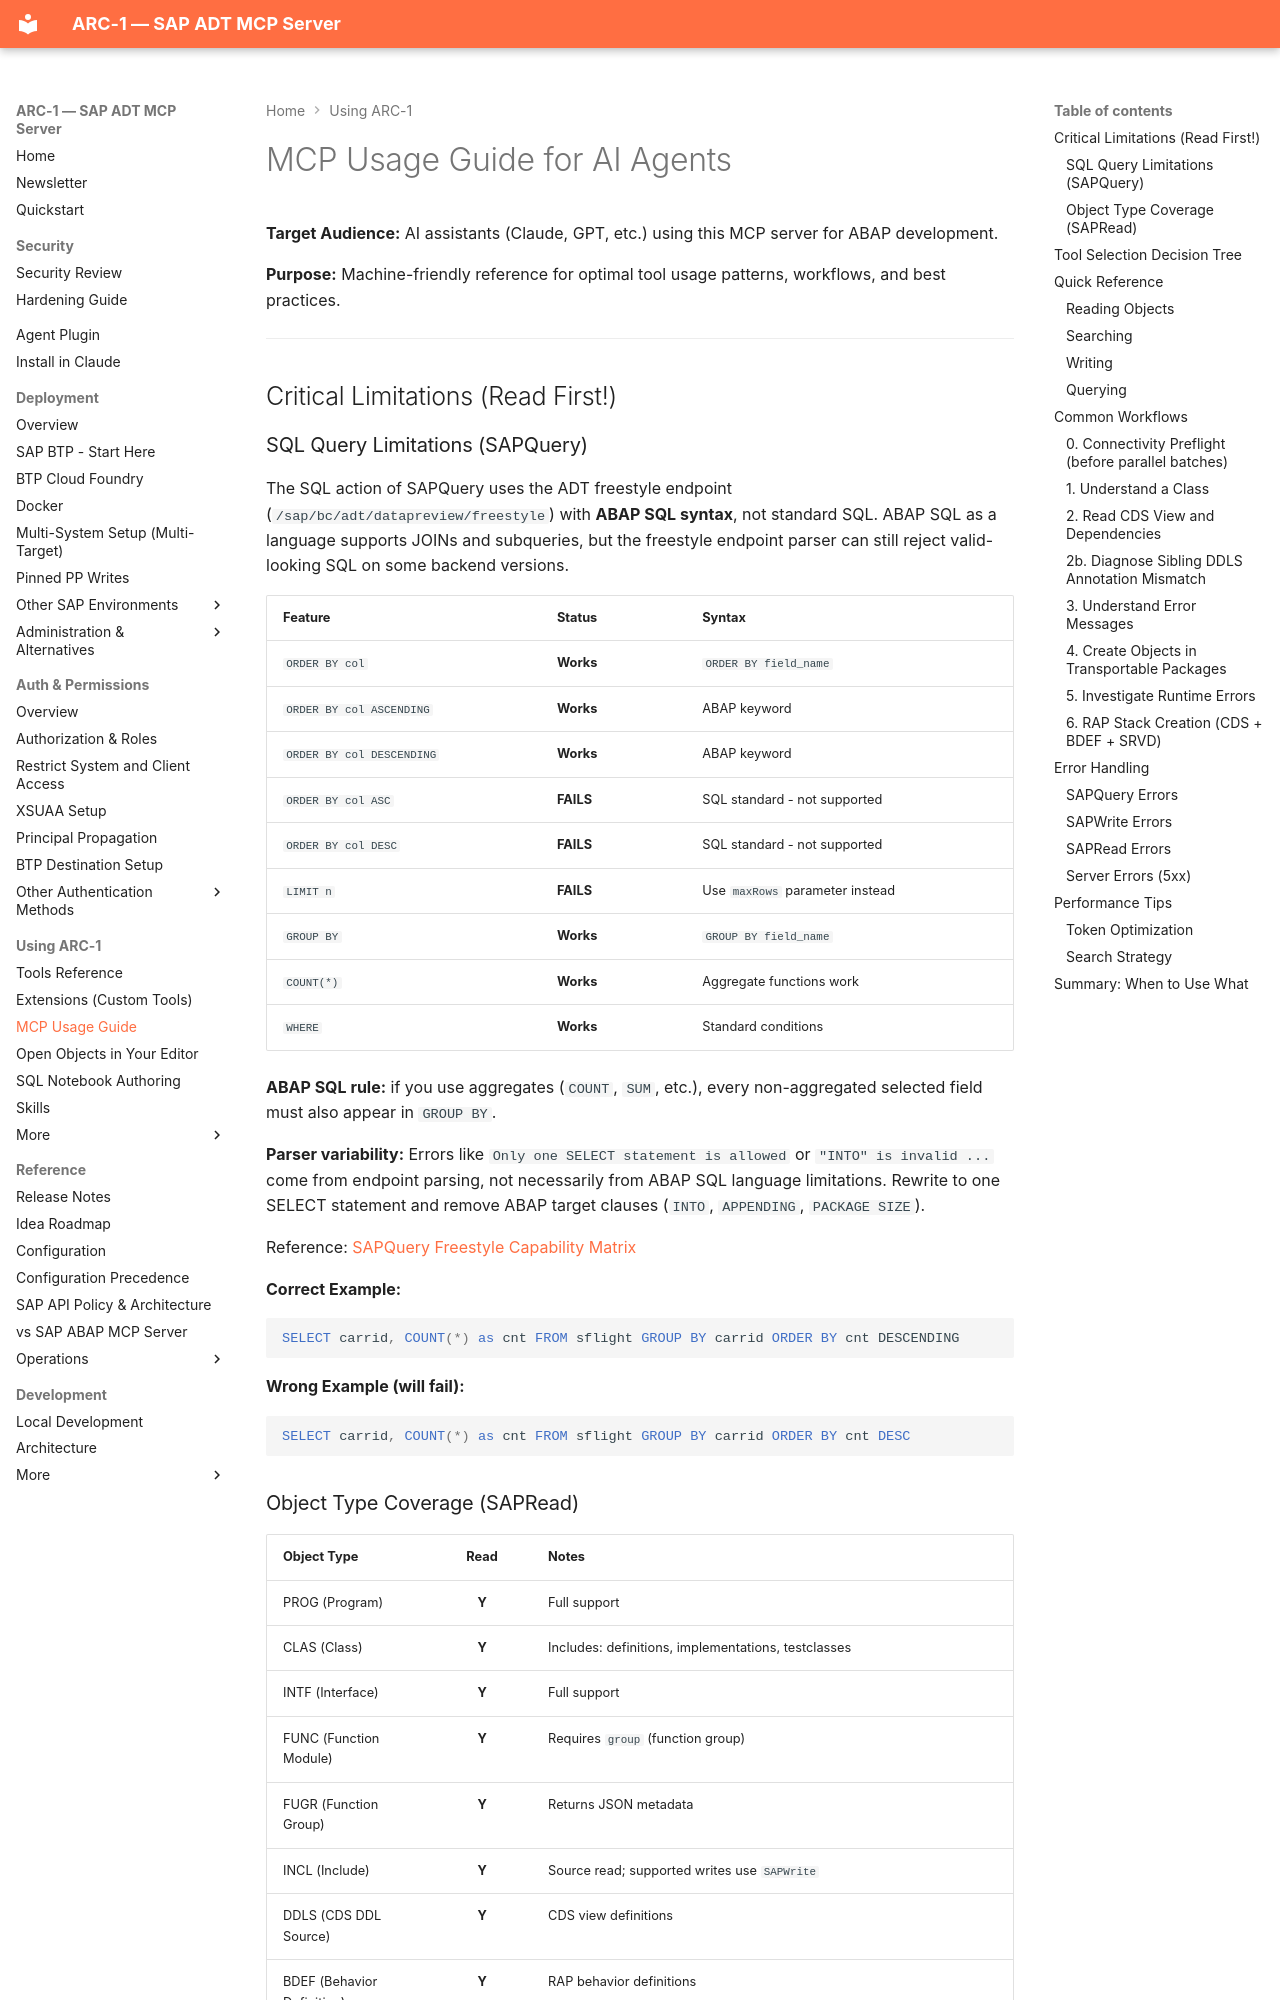

repository: arc-mcp/arc-1 · page: mcp-usage/index.html · generator: mkdocs

# MCP Usage Guide for AI Agents

**Target Audience:** AI assistants (Claude, GPT, etc.) using this MCP server for ABAP development.

**Purpose:** Machine-friendly reference for optimal tool usage patterns, workflows, and best practices.

---

## Critical Limitations (Read First!)

### SQL Query Limitations (SAPQuery)

The SQL action of SAPQuery uses the ADT freestyle endpoint (`/sap/bc/adt/datapreview/freestyle`) with **ABAP SQL syntax**, not standard SQL.
ABAP SQL as a language supports JOINs and subqueries, but the freestyle endpoint parser can still reject valid-looking SQL on some backend versions.

| Feature | Status | Syntax |
|---------|--------|--------|
| `ORDER BY col` | **Works** | `ORDER BY field_name` |
| `ORDER BY col ASCENDING` | **Works** | ABAP keyword |
| `ORDER BY col DESCENDING` | **Works** | ABAP keyword |
| `ORDER BY col ASC` | **FAILS** | SQL standard - not supported |
| `ORDER BY col DESC` | **FAILS** | SQL standard - not supported |
| `LIMIT n` | **FAILS** | Use `maxRows` parameter instead |
| `GROUP BY` | **Works** | `GROUP BY field_name` |
| `COUNT(*)` | **Works** | Aggregate functions work |
| `WHERE` | **Works** | Standard conditions |

**ABAP SQL rule:** if you use aggregates (`COUNT`, `SUM`, etc.), every non-aggregated selected field must also appear in `GROUP BY`.

**Parser variability:** Errors like `Only one SELECT statement is allowed` or `"INTO" is invalid ...` come from endpoint parsing, not necessarily from ABAP SQL language limitations. Rewrite to one SELECT statement and remove ABAP target clauses (`INTO`, `APPENDING`, `PACKAGE SIZE`).

Reference: [SAPQuery Freestyle Capability Matrix](https://github.com/arc-mcp/arc-1/blob/main/docs/research/2026-04-21-sapquery-freestyle-capability-matrix.md)

**Correct Example:**
```sql
SELECT carrid, COUNT(*) as cnt FROM sflight GROUP BY carrid ORDER BY cnt DESCENDING
```

**Wrong Example (will fail):**
```sql
SELECT carrid, COUNT(*) as cnt FROM sflight GROUP BY carrid ORDER BY cnt DESC
```
